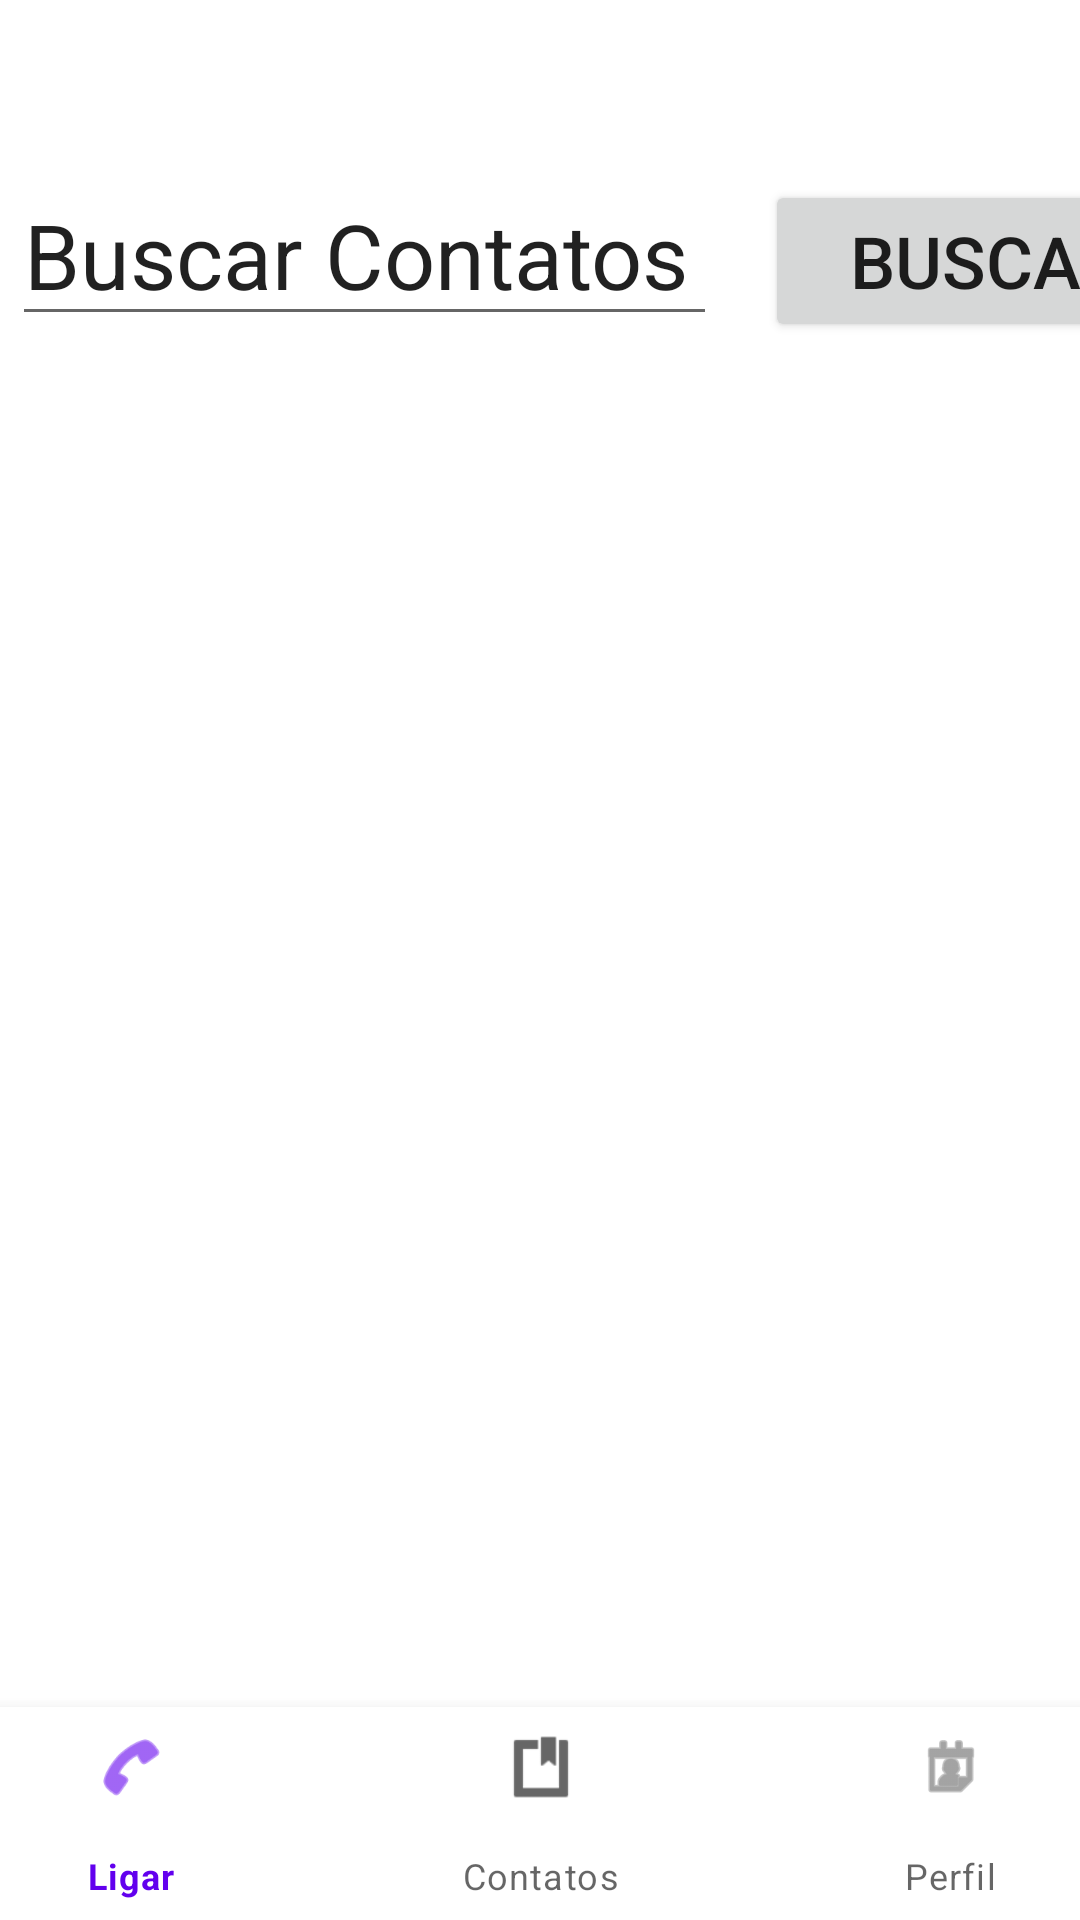

This screen was rendered from an Android layout file. Write that file and the resources it references.
<!-- AndroidManifest.xml: application theme Theme.ContatosDeEmergência -->
<!-- res/layout/activity_alterarcontatos.xml -->
<?xml version="1.0" encoding="utf-8"?>
<androidx.constraintlayout.widget.ConstraintLayout
    xmlns:android="http://schemas.android.com/apk/res/android"
    xmlns:app="http://schemas.android.com/apk/res-auto"
    xmlns:tools="http://schemas.android.com/tools"
    android:layout_width="match_parent"
    android:layout_height="match_parent">

    <EditText
        android:id="@+id/editBusca"
        android:layout_width="235dp"
        android:layout_height="52dp"
        android:layout_marginStart="4dp"
        android:layout_marginTop="60dp"
        android:ems="10"
        android:inputType="textPersonName"
        android:text="Buscar Contatos"
        android:textSize="30sp"
        app:layout_constraintStart_toStartOf="parent"
        app:layout_constraintTop_toTopOf="parent" />

    <Button
        android:id="@+id/button"
        android:layout_width="149dp"
        android:layout_height="54dp"
        android:layout_marginStart="16dp"
        android:layout_marginTop="60dp"
        android:onClick="onClickBuscar"
        android:text="Buscar"
        android:textSize="24sp"
        app:layout_constraintEnd_toEndOf="parent"
        app:layout_constraintHorizontal_bias="0.0"
        app:layout_constraintStart_toEndOf="@+id/editBusca"
        app:layout_constraintTop_toTopOf="parent" />

    <ListView
        android:id="@+id/listContatosDoCell"
        android:layout_width="411dp"
        android:layout_height="535dp"
        android:layout_marginTop="124dp"
        app:layout_constraintEnd_toEndOf="parent"
        app:layout_constraintStart_toStartOf="parent"
        app:layout_constraintTop_toTopOf="parent" />

    <com.google.android.material.bottomnavigation.BottomNavigationView
        android:id="@+id/bnv"
        android:layout_width="410dp"
        android:layout_height="71dp"
        app:layout_constraintBottom_toBottomOf="parent"
        app:layout_constraintEnd_toEndOf="parent"
        app:layout_constraintStart_toStartOf="parent"
        app:menu="@menu/bottomnav" />
</androidx.constraintlayout.widget.ConstraintLayout>
<!-- resources referenced by this layout -->
<resources>
  <style name="Theme.ContatosDeEmergência" parent="Theme.MaterialComponents.DayNight.DarkActionBar">
          
          <item name="colorPrimary">@color/purple_500</item>
          <item name="colorPrimaryVariant">@color/purple_700</item>
          <item name="colorOnPrimary">@color/white</item>
          
          <item name="colorSecondary">@color/teal_200</item>
          <item name="colorSecondaryVariant">@color/teal_700</item>
          <item name="colorOnSecondary">@color/black</item>
          
          <item name="android:statusBarColor" tools:targetApi="l">?attr/colorPrimaryVariant</item>
          
      </style>
  <!-- not gathered from this repository: default colours our renderer supplied (Android Studio template values) -->
  <color name="purple_500">#FF6200EE</color>
  <color name="purple_700">#FF3700B3</color>
  <color name="teal_200">#FF03DAC5</color>
  <color name="teal_700">#FF018786</color>
  <color name="black">#FF000000</color>
  <color name="white">#FFFFFFFF</color>
</resources>
